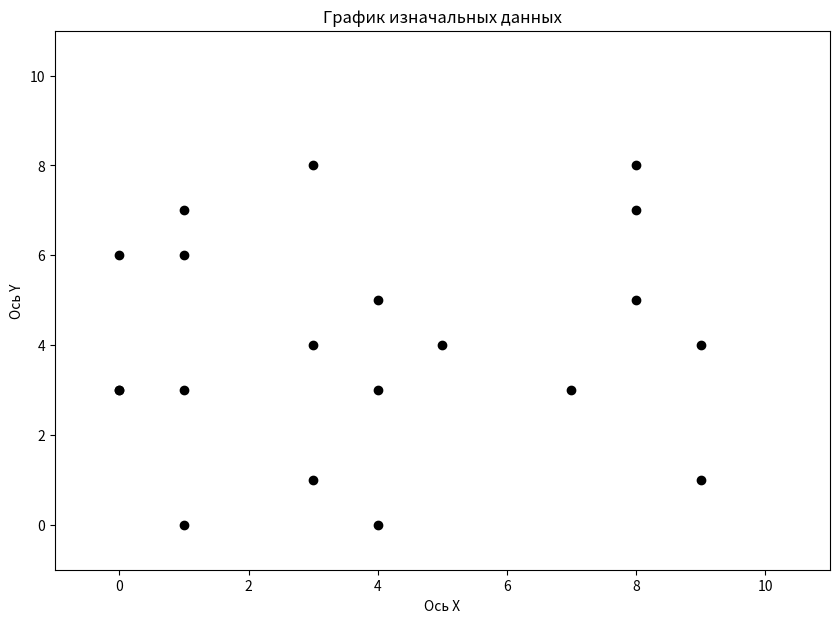

The script that saved this image: (Note: this script raises an exception after producing the figure.)
import matplotlib.pyplot as plt
import math
import random


def generate_data(count_point):
    mass_data = []
    for i in range(count_point):
        mass_data.append([random.randrange(0, 10), random.randrange(0, 10)])
    print(mass_data, "\n")
    # x = [5.26, 8.4, 3.59, 7.06, 8.42, 3.09, 9.09, 1.74, 6.34, 6.45]
    # y = [9.06, 0.0, 7.28, 9.06, 1.41, 9.85, 1.0, 1.0, 5.0, 3.0]
    # for i in range(len(x)):
    #     mass_data.append([x[i], y[i]])
    # mass_data = [[9, 6], [0, 7], [7, 5], [9, 8], [1, 8], [9, 3], [0, 8], [8, 1], [0, 2], [3, 7]]
    # for i in mass_data:
    #     print(i[1])
    print()
    return mass_data


def start_graph(mass):
    fig = plt.figure(figsize=(10, 7))
    axis = fig.add_subplot()
    for i in mass:
        axis.scatter(i[0], i[1], color='black')
    plt.xlim([-1, 11])
    plt.ylim([-1, 11])
    plt.title('График изначальных данных')
    plt.xlabel('Ось X')
    plt.ylabel('Ось Y')
    plt.savefig('static//start_graph.png')
    fig.clear()
    plt.close(fig)


def graph_for_elbow_method(mass, central_points, k):
    fig = plt.figure(figsize=(10, 7))
    axis = fig.add_subplot()
    for i in mass:
        axis.scatter(i[0], i[1], color='black')
    for i in central_points:
        axis.scatter(mass[i][0], mass[i][1], color='red', s=100)
    plt.title('График изначальных данных')
    plt.xlabel('Ось X')
    plt.ylabel('Ось Y')
    plt.xlim([-1, 11])
    plt.ylim([-1, 11])
    plt.savefig(f'static/elbow_method./{k}_point.png')
    fig.clear()
    plt.close(fig)


def graph_for_elbow_method_cluster(mass, central_points, k, color, mass_to_clusters):
    fig = plt.figure(figsize=(10, 7))
    axis = fig.add_subplot()
    for index, i in enumerate(mass):
        axis.scatter(i[0], i[1], color=color[mass_to_clusters[index]])
    for i in central_points:
        axis.scatter(mass[i][0], mass[i][1], color='red', s=100)
    plt.title('График изначальных данных')
    plt.xlabel('Ось X')
    plt.ylabel('Ось Y')
    plt.xlim([-1, 11])
    plt.ylim([-1, 11])
    plt.savefig(f'static/elbow_method./{k}_point_cluster.png')
    fig.clear()
    plt.close(fig)


def graph_elbow_long(mass_elbow_length):
    fig = plt.figure(figsize=(10, 7))
    mass_k = []
    for i in range(len(mass_elbow_length)):
        mass_k.append(i + 1)
    print(mass_k)
    print(mass_elbow_length)
    plt.bar(mass_k, mass_elbow_length)
    plt.title('График правила локтя')
    plt.ylabel('Евклидово расстояние')
    plt.xlabel('Количество вершин')
    plt.savefig(f'static./elbow_long.png')
    fig.clear()
    plt.close(fig)


def distribution_of_points_by_clusters(mass_to_clusters, mass, central_points):  # распределение точек по кластерам
    for i, element in enumerate(mass):
        minimum = [1000000, 0]
        if i not in central_points:
            for index, j in enumerate(central_points):
                long = math.sqrt((element[0] - mass[j][0]) ** 2 + (element[1] - mass[j][1]) ** 2)
                if long < minimum[0]:
                    minimum = [long, index]
            mass_to_clusters.append(minimum[1])
        else:
            for index, j in enumerate(central_points):
                if element[0] == mass[j][0] and element[1] == mass[j][1]:
                    mass_to_clusters.append(index)
    # print()
    # for i in mass_to_clusters:
    #     if i == 0:
    #         print(1)
    #     elif i == 1:
    #         print(2)
    # print('_________')


def redefining_cluster_centers(central_points, mass, mass_to_clusters):  # переопределение центров
    for class_name in range(len(central_points)):
        mass_for_relocation = []
        for index, j in enumerate(mass):
            if mass_to_clusters[index] == class_name:
                mass_for_relocation.append(index)
        minimum = [1000000, 0]
        for index_i, i in enumerate(mass_for_relocation):
            long = 0
            for index_j, j in enumerate(mass_for_relocation):
                if index_j != index_i:
                    long += math.sqrt((mass[i][0] - mass[j][0]) ** 2 + (mass[i][1] - mass[j][1]) ** 2)
            if long < minimum[0]:
                minimum = [long, i]
        central_points[class_name] = minimum[1]


def calculation_of_long_elbows(central_points, mass, mass_to_clusters):
    elbow_length = 0
    for class_name in range(len(central_points)):
        mass_for_relocation = []
        for index, j in enumerate(mass):
            if mass_to_clusters[index] == class_name:
                mass_for_relocation.append(index)
        index_i = central_points[class_name]
        for index_j, j in enumerate(mass_for_relocation):
            if mass_to_clusters[index_j] == class_name:
                elbow_length += math.sqrt(
                    (mass[index_i][0] - mass[j][0]) ** 2 + (mass[index_i][1] - mass[j][1]) ** 2)
    return elbow_length


def generate_start_point(central_points, mass):
    minimum = [0, 0]
    # table = []
    for i, element in enumerate(mass):
        long = 0
        for j in range(len(mass)):
            long += math.sqrt((element[0] - mass[j][0]) ** 2 + (element[1] - mass[j][1]) ** 2)
        if long > minimum[0]:
            minimum = [long, i]
        # table.append(round(long,2))
    central_points.append(minimum[1])


def elbow_method(mass):
    color = ['#000000', '#808080', '#FF00FF', '#32CD32',
             '#FFFF00', '#808000', '#00FF00', '#008000', '#0000FF']
    minimum = 1
    maximum = 5
    mass_elbow_length = []
    start_point = random.randint(0, len(mass) - 1)
    # central_points = []  # начальная точка
    # generate_start_point(central_points, mass)
    for k in range(minimum, maximum + 1):
        central_points = [random.randint(0, len(mass)-1)]  # начальная точка
        cluster_center_definitions(k, central_points, mass)  # опеределения центра кластеров
        graph_for_elbow_method(mass, central_points, k)
        mass_to_clusters = []
        distribution_of_points_by_clusters(mass_to_clusters, mass, central_points)  # распределение точек по кластерам
        redefining_cluster_centers(central_points, mass, mass_to_clusters)  # переопределение центров
        graph_for_elbow_method_cluster(mass, central_points, k, color, mass_to_clusters)
        elbow_length = calculation_of_long_elbows(central_points, mass, mass_to_clusters)

        mass_elbow_length.append(elbow_length)
        graph_elbow_long(mass_elbow_length)
    for index, i in enumerate(mass_elbow_length):
        print(f'Если количество элементов = {index + 1}, то\n'
              f'Евклидово расстояние по правилу локтя = {i}\n')


def cluster_center_definitions(k, central_points, mass):  # опеределения центра кластеров
    if k != 1:  # для метода локтя
        for n in range(k - 1):
            minimum = [0, 0]
            # table = []
            for i, element in enumerate(mass):
                if i not in central_points:
                    long = 0
                    for j in central_points:
                        long += math.sqrt((element[0] - mass[j][0]) ** 2 + (element[1] - mass[j][1]) ** 2)
                    if long > minimum[0]:
                        minimum = [long, i]
                    # table.append(round(long,2))
            central_points.append(minimum[1])
    # else:
    #     minimum = [0, 0]
    #     # table = []
    #     for i, element in enumerate(mass):
    #         long = 0
    #         for j in range(len(mass)):
    #             long += math.sqrt((element[0] - mass[j][0]) ** 2 + (element[1] - mass[j][1]) ** 2)
    #         if long > minimum[0]:
    #             minimum = [long, i]
    #         # table.append(round(long,2))
    #     central_points.append(minimum[1])
        # for i in table:
        #     print(str(i).replace('.', ','))
        # new_table = []
        # for i in range(0, 9):
        #     new_table.append(math.sqrt((mass[i][0] - mass[9][0]) ** 2 + (mass[i][1] - mass[9][1]) ** 2))
        # for i in new_table:
        #     print(str(round(i, 2)).replace('.', ','))


def centroid(mass):
    color = ['#000000', '#808080', '#FF00FF', '#32CD32',
             '#FFFF00', '#808000', '#00FF00', '#008000', '#0000FF']
    start_point = random.randint(0, len(mass) - 1)
    central_points = [start_point]  # начальная точка
    k = int(input('Введите число кластеров: '))
    cluster_center_definitions(k, central_points, mass)
    graph_for_elbow_method(mass, central_points, k)
    mass_to_clusters = []
    distribution_of_points_by_clusters(mass_to_clusters, mass, central_points)
    for a in range(3):
        for class_name in range(len(central_points)):
            mass_for_relocation = []
            for index, j in enumerate(mass):
                if mass_to_clusters[index] == class_name:
                    mass_for_relocation.append(index)
            minimum = [1000000, 0]
            for index_i, i in enumerate(mass_for_relocation):
                long = 0
                for index_j, j in enumerate(mass_for_relocation):
                    if index_j != index_i:
                        long += math.sqrt((mass[i][0] - mass[j][0]) ** 2 + (mass[i][1] - mass[j][1]) ** 2)
                if long < minimum[0]:
                    minimum = [long, i]
            central_points[class_name] = minimum[1]
        mass_to_clusters = []
        for i, element in enumerate(mass):
            minimum = [1000000, 0]
            if i not in central_points:
                for index, j in enumerate(central_points):
                    long = math.sqrt((element[0] - mass[j][0]) ** 2 + (element[1] - mass[j][1]) ** 2)
                    if long < minimum[0]:
                        minimum = [long, index]
                mass_to_clusters.append(minimum[1])
            else:
                for index, j in enumerate(central_points):
                    if element[0] == mass[j][0] and element[1] == mass[j][1]:
                        mass_to_clusters.append(index)
    graph_centroid(mass, central_points, k, color, mass_to_clusters)


def graph_centroid(mass, central_points, k, color, mass_to_clusters):
    fig = plt.figure(figsize=(10, 7))
    axis = fig.add_subplot()
    for index, i in enumerate(mass):
        axis.scatter(i[0], i[1], color=color[mass_to_clusters[index]], s=100)
    for i in central_points:
        axis.scatter(mass[i][0], mass[i][1], color='red', s=25)
    plt.title(f'График для {k} кластеров')
    plt.xlabel('Ось X')
    plt.ylabel('Ось Y')
    plt.xlim([-1, 11])
    plt.ylim([-1, 11])
    plt.savefig(f'static//pam_centroid.png')
    fig.clear()
    plt.close(fig)


if __name__ == '__main__':
    count_point = 20
    data = generate_data(count_point)
    start_graph(data)
    elbow_method(data)
    centroid(data)
